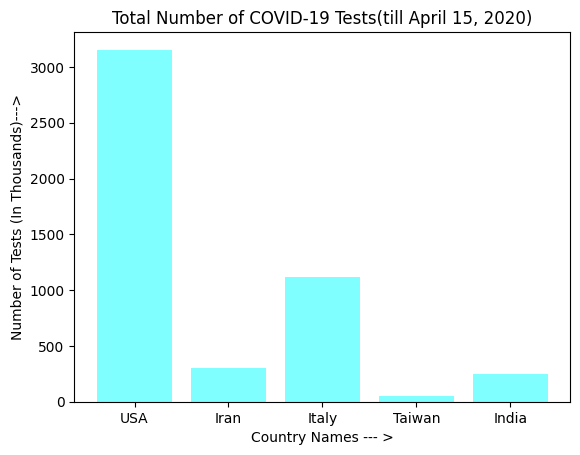

Write the Python code that produced this figure.
import matplotlib.pyplot as plt; plt.rcdefaults()
import numpy as np
import matplotlib.pyplot as plt

objects = ('USA', 'Iran', 'Italy', 'Taiwan', 'India')
y_pos = np.arange(len(objects))
performance = [3154.384, 299.204, 1117.404, 49.748, 244.893]

plt.bar(y_pos, performance, align='center', color=['cyan'], alpha=0.5)
plt.xticks(y_pos, objects)
plt.xlabel('Country Names --- >')
plt.ylabel('Number of Tests (In Thousands)--->')
plt.title('Total Number of COVID-19 Tests(till April 15, 2020)')

plt.show()
